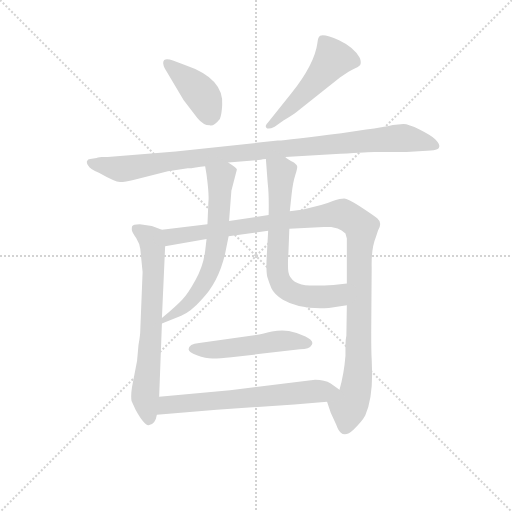
t = 0.00 s
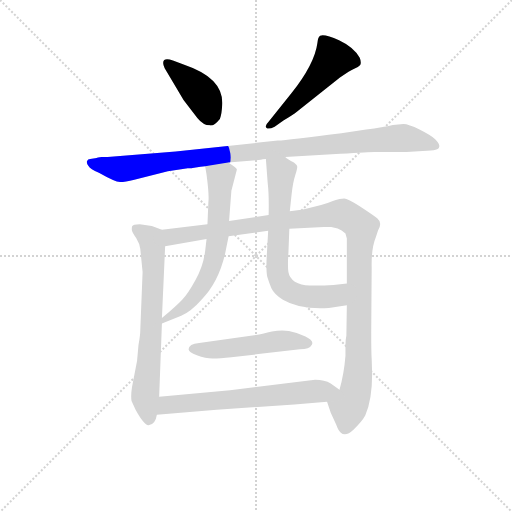
t = 1.54 s
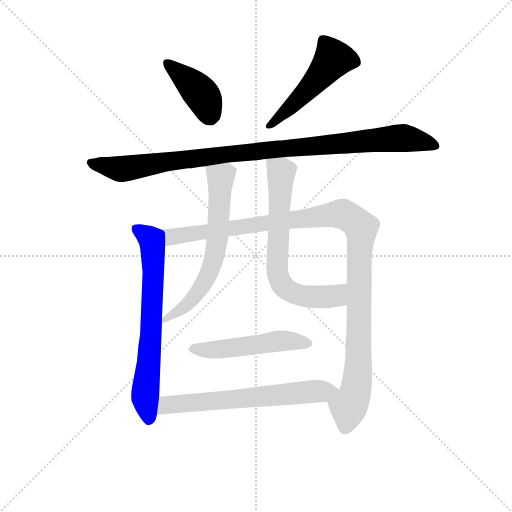
t = 3.09 s
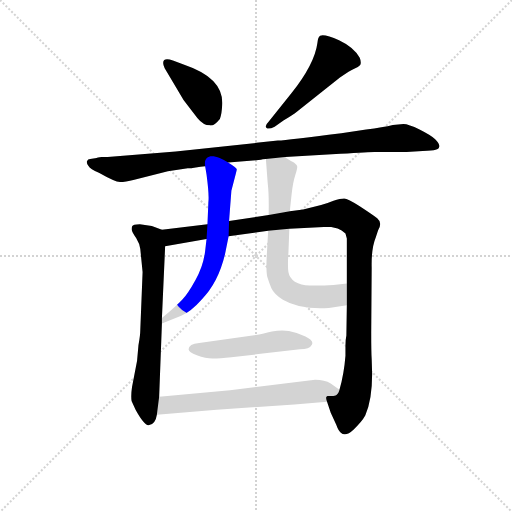
t = 4.63 s
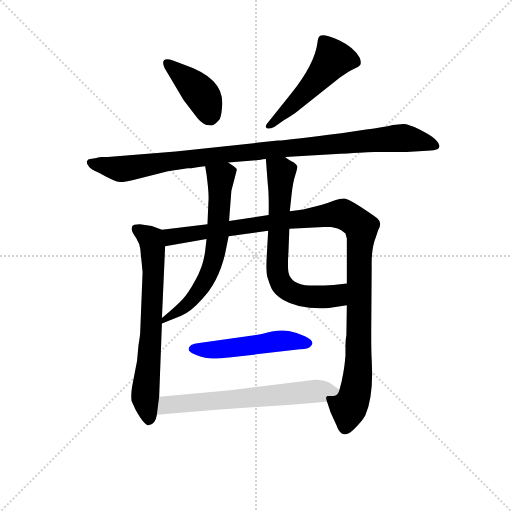
t = 6.17 s
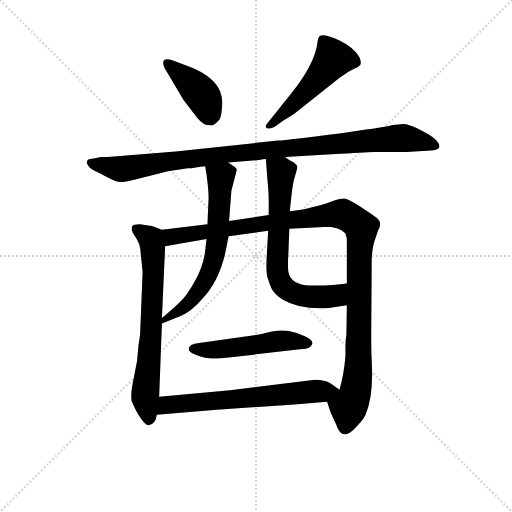
t = 7.72 s

The animated SVG that drew these frames (rendered in a browser with its animation timeline set to each time). Animation: 9 CSS @keyframes rules; one cycle of 7.72 s.

<svg version="1.1" viewBox="0 0 1024 1024" xmlns="http://www.w3.org/2000/svg">
  <g stroke="lightgray" stroke-dasharray="1,1" stroke-width="1" transform="scale(4, 4)">
    <line x1="0" y1="0" x2="256" y2="256"></line>
    <line x1="256" y1="0" x2="0" y2="256"></line>
    <line x1="128" y1="0" x2="128" y2="256"></line>
    <line x1="0" y1="128" x2="256" y2="128"></line>
  </g>
<g transform="scale(0.92, -0.92) translate(60, -900)">
   <style type="text/css">
    @keyframes keyframes0 {
      from {
       stroke: blue;
       stroke-dashoffset: 404;
       stroke-width: 128;
       }
       57% {
       animation-timing-function: step-end;
       stroke: blue;
       stroke-dashoffset: 0;
       stroke-width: 128;
       }
       to {
       stroke: black;
       stroke-width: 1024;
       }
       }
       #make-me-a-hanzi-animation-0 {
         animation: keyframes0 0.578776s both;
         animation-delay: 0.000000s;
         animation-timing-function: linear;
       }
    @keyframes keyframes1 {
      from {
       stroke: blue;
       stroke-dashoffset: 505;
       stroke-width: 128;
       }
       62% {
       animation-timing-function: step-end;
       stroke: blue;
       stroke-dashoffset: 0;
       stroke-width: 128;
       }
       to {
       stroke: black;
       stroke-width: 1024;
       }
       }
       #make-me-a-hanzi-animation-1 {
         animation: keyframes1 0.660970s both;
         animation-delay: 0.578776s;
         animation-timing-function: linear;
       }
    @keyframes keyframes2 {
      from {
       stroke: blue;
       stroke-dashoffset: 1012;
       stroke-width: 128;
       }
       77% {
       animation-timing-function: step-end;
       stroke: blue;
       stroke-dashoffset: 0;
       stroke-width: 128;
       }
       to {
       stroke: black;
       stroke-width: 1024;
       }
       }
       #make-me-a-hanzi-animation-2 {
         animation: keyframes2 1.073568s both;
         animation-delay: 1.239746s;
         animation-timing-function: linear;
       }
    @keyframes keyframes3 {
      from {
       stroke: blue;
       stroke-dashoffset: 692;
       stroke-width: 128;
       }
       69% {
       animation-timing-function: step-end;
       stroke: blue;
       stroke-dashoffset: 0;
       stroke-width: 128;
       }
       to {
       stroke: black;
       stroke-width: 1024;
       }
       }
       #make-me-a-hanzi-animation-3 {
         animation: keyframes3 0.813151s both;
         animation-delay: 2.313314s;
         animation-timing-function: linear;
       }
    @keyframes keyframes4 {
      from {
       stroke: blue;
       stroke-dashoffset: 1132;
       stroke-width: 128;
       }
       79% {
       animation-timing-function: step-end;
       stroke: blue;
       stroke-dashoffset: 0;
       stroke-width: 128;
       }
       to {
       stroke: black;
       stroke-width: 1024;
       }
       }
       #make-me-a-hanzi-animation-4 {
         animation: keyframes4 1.171224s both;
         animation-delay: 3.126465s;
         animation-timing-function: linear;
       }
    @keyframes keyframes5 {
      from {
       stroke: blue;
       stroke-dashoffset: 648;
       stroke-width: 128;
       }
       68% {
       animation-timing-function: step-end;
       stroke: blue;
       stroke-dashoffset: 0;
       stroke-width: 128;
       }
       to {
       stroke: black;
       stroke-width: 1024;
       }
       }
       #make-me-a-hanzi-animation-5 {
         animation: keyframes5 0.777344s both;
         animation-delay: 4.297689s;
         animation-timing-function: linear;
       }
    @keyframes keyframes6 {
      from {
       stroke: blue;
       stroke-dashoffset: 685;
       stroke-width: 128;
       }
       69% {
       animation-timing-function: step-end;
       stroke: blue;
       stroke-dashoffset: 0;
       stroke-width: 128;
       }
       to {
       stroke: black;
       stroke-width: 1024;
       }
       }
       #make-me-a-hanzi-animation-6 {
         animation: keyframes6 0.807454s both;
         animation-delay: 5.075033s;
         animation-timing-function: linear;
       }
    @keyframes keyframes7 {
      from {
       stroke: blue;
       stroke-dashoffset: 508;
       stroke-width: 128;
       }
       62% {
       animation-timing-function: step-end;
       stroke: blue;
       stroke-dashoffset: 0;
       stroke-width: 128;
       }
       to {
       stroke: black;
       stroke-width: 1024;
       }
       }
       #make-me-a-hanzi-animation-7 {
         animation: keyframes7 0.663411s both;
         animation-delay: 5.882487s;
         animation-timing-function: linear;
       }
    @keyframes keyframes8 {
      from {
       stroke: blue;
       stroke-dashoffset: 645;
       stroke-width: 128;
       }
       68% {
       animation-timing-function: step-end;
       stroke: blue;
       stroke-dashoffset: 0;
       stroke-width: 128;
       }
       to {
       stroke: black;
       stroke-width: 1024;
       }
       }
       #make-me-a-hanzi-animation-8 {
         animation: keyframes8 0.774902s both;
         animation-delay: 6.545898s;
         animation-timing-function: linear;
       }
</style>
<path d="M 298.0 751.5 L 339.0 682.5 L 369.0 643.5 Q 382.0 627.5 396.0 627.5 Q 404.0 624.5 418.0 641.5 Q 422.0 650.5 423.0 671.5 Q 427.0 729.5 342.0 758.5 L 316.0 768.5 Q 302.0 773.5 297.0 769.5 Q 292.0 764.5 298.0 751.5 Z" fill="lightgray"></path> 
<path d="M 537.0 624.5 L 557.0 638.5 Q 576.0 649.5 586.0 657.5 L 679.0 731.5 Q 701.0 746.5 710.0 750.5 Q 719.0 753.5 723.0 758.5 Q 726.0 764.5 722.0 774.5 Q 709.0 797.5 677.0 812.5 Q 646.0 826.5 636.0 822.5 Q 631.0 819.5 630.0 806.5 Q 624.0 760.5 573.0 696.5 L 523.0 634.5 Q 515.0 626.5 519.0 622.5 Q 523.0 617.5 537.0 624.5 Z" fill="lightgray"></path> 
<path d="M 817.0 630.5 L 794.0 628.5 Q 773.0 623.5 736.0 618.5 L 682.0 610.5 Q 566.0 595.5 544.0 594.5 L 322.0 570.5 L 174.0 558.5 L 161.0 558.5 Q 151.0 557.5 150.0 556.5 L 136.0 554.5 Q 131.0 554.5 129.0 549.5 Q 128.0 544.5 132.0 539.5 Q 136.0 531.5 155.0 524.5 Q 190.0 504.5 201.0 504.5 Q 212.0 504.5 232.0 509.5 L 305.0 527.5 L 348.0 534.5 Q 352.0 533.5 362.0 535.5 L 376.0 537.5 Q 381.0 538.5 386.0 538.5 L 436.0 546.5 L 507.0 552.5 Q 510.0 554.5 518.0 554.5 L 560.0 558.5 L 680.0 565.5 Q 744.0 569.5 754.0 569.5 L 824.0 569.5 L 859.0 571.5 Q 880.0 572.5 887.0 574.5 Q 894.0 575.5 895.0 581.5 Q 896.0 587.5 886.0 597.5 Q 876.0 606.5 852.0 618.5 Q 828.0 630.5 817.0 630.5 Z" fill="lightgray"></path> 
<path d="M 292.0 400.5 L 270.0 408.5 L 244.0 412.5 Q 229.0 412.5 227.0 407.5 Q 226.0 401.5 227.0 398.5 Q 228.0 394.5 236.0 382.5 Q 244.0 369.5 245.0 358.5 L 250.0 308.5 L 245.0 182.5 Q 245.0 171.5 241.0 149.5 L 238.0 115.5 L 227.0 58.5 Q 224.0 39.5 226.0 28.5 L 235.0 8.5 Q 254.0 -25.5 263.0 -24.5 Q 278.0 -22.5 281.0 -1.5 L 286.0 37.5 L 292.0 196.5 L 292.0 208.5 L 299.0 364.5 C 300.0 394.5 300.0 397.5 292.0 400.5 Z" fill="lightgray"></path> 
<path d="M 391.0 412.5 L 292.0 400.5 C 262.0 396.5 269.0 359.5 299.0 364.5 L 389.0 380.5 L 437.0 386.5 L 523.0 398.5 L 569.0 402.5 L 644.0 406.5 L 660.0 406.5 L 674.0 403.5 Q 683.0 400.5 691.0 392.5 L 694.0 381.5 L 694.0 283.5 L 694.0 236.5 L 693.0 170.5 Q 691.0 161.5 691.0 148.5 L 691.0 126.5 Q 688.0 87.5 678.0 52.5 C 671.0 23.5 641.0 54.5 651.0 26.5 L 659.0 2.5 L 671.0 -23.5 Q 676.0 -37.5 681.0 -40.5 Q 691.0 -50.5 709.0 -33.5 Q 727.0 -16.5 734.0 -3.5 Q 749.0 30.5 749.0 87.5 L 748.0 119.5 Q 747.0 133.5 747.0 176.5 L 748.0 318.5 Q 747.0 360.5 757.0 384.5 L 762.0 399.5 Q 772.0 415.5 760.0 425.5 Q 748.0 434.5 722.0 451.5 Q 696.0 468.5 688.0 468.5 Q 680.0 468.5 665.0 463.5 Q 651.0 457.5 638.0 454.5 L 599.0 444.5 L 570.0 440.5 L 524.0 432.5 L 438.0 419.5 L 391.0 412.5 Z" fill="lightgray"></path> 
<path d="M 386.0 538.5 L 389.0 520.5 Q 395.0 475.5 393.0 460.5 L 391.0 412.5 L 389.0 380.5 L 386.0 354.5 Q 382.0 321.5 365.0 291.5 Q 348.0 260.5 336.0 248.5 Q 325.0 236.5 292.0 208.5 C 269.0 189.5 265.0 185.5 292.0 196.5 L 334.0 213.5 Q 356.0 223.5 378.0 248.5 Q 414.0 284.5 429.0 346.5 L 437.0 386.5 L 438.0 419.5 L 443.0 485.5 L 455.0 531.5 Q 455.0 534.5 436.0 546.5 C 411.0 563.5 381.0 568.5 386.0 538.5 Z" fill="lightgray"></path> 
<path d="M 570.0 440.5 L 574.0 478.5 Q 577.0 504.5 582.0 519.5 Q 587.0 534.5 586.0 538.5 Q 585.0 541.5 579.0 546.5 Q 565.0 553.5 560.0 558.5 C 535.0 575.5 516.0 584.5 518.0 554.5 L 522.0 501.5 Q 525.0 477.5 524.0 432.5 L 523.0 398.5 L 520.0 345.5 Q 518.0 311.5 521.0 298.5 Q 525.0 285.5 530.0 273.5 Q 536.0 260.5 555.0 248.5 Q 592.0 226.5 655.0 230.5 L 694.0 236.5 C 724.0 241.5 724.0 286.5 694.0 283.5 L 665.0 280.5 Q 633.0 278.5 613.0 279.5 Q 594.0 279.5 581.0 287.5 Q 569.0 295.5 567.0 308.5 Q 565.0 321.5 567.0 350.5 L 569.0 402.5 L 570.0 440.5 Z" fill="lightgray"></path> 
<path d="M 443.0 123.5 L 592.0 140.5 Q 613.0 140.5 618.0 150.5 Q 623.0 159.5 604.0 168.5 Q 585.0 177.5 568.0 180.5 Q 552.0 183.5 531.0 179.5 Q 511.0 174.5 500.0 172.5 L 373.0 154.5 Q 350.0 152.5 350.0 140.5 Q 350.0 134.5 368.0 127.5 Q 387.0 120.5 402.0 120.5 Q 418.0 120.5 443.0 123.5 Z" fill="lightgray"></path> 
<path d="M 281.0 -1.5 L 411.0 9.5 L 580.0 20.5 L 651.0 26.5 C 681.0 29.5 702.0 34.5 678.0 52.5 L 659.0 66.5 Q 646.0 74.5 625.0 74.5 L 440.0 51.5 L 286.0 37.5 C 256.0 34.5 251.0 -4.5 281.0 -1.5 Z" fill="lightgray"></path> 
      <clipPath id="make-me-a-hanzi-clip-0">
      <path d="M 298.0 751.5 L 339.0 682.5 L 369.0 643.5 Q 382.0 627.5 396.0 627.5 Q 404.0 624.5 418.0 641.5 Q 422.0 650.5 423.0 671.5 Q 427.0 729.5 342.0 758.5 L 316.0 768.5 Q 302.0 773.5 297.0 769.5 Q 292.0 764.5 298.0 751.5 Z" fill="lightgray"></path>
      </clipPath>
      <path clip-path="url(#make-me-a-hanzi-clip-0)" d="M 302.0 763.5 L 374.0 699.5 L 396.0 652.5 " fill="none" id="make-me-a-hanzi-animation-0" stroke-dasharray="276 552" stroke-linecap="round"></path>

      <clipPath id="make-me-a-hanzi-clip-1">
      <path d="M 537.0 624.5 L 557.0 638.5 Q 576.0 649.5 586.0 657.5 L 679.0 731.5 Q 701.0 746.5 710.0 750.5 Q 719.0 753.5 723.0 758.5 Q 726.0 764.5 722.0 774.5 Q 709.0 797.5 677.0 812.5 Q 646.0 826.5 636.0 822.5 Q 631.0 819.5 630.0 806.5 Q 624.0 760.5 573.0 696.5 L 523.0 634.5 Q 515.0 626.5 519.0 622.5 Q 523.0 617.5 537.0 624.5 Z" fill="lightgray"></path>
      </clipPath>
      <path clip-path="url(#make-me-a-hanzi-clip-1)" d="M 641.0 814.5 L 663.0 769.5 L 602.0 697.5 L 524.0 627.5 " fill="none" id="make-me-a-hanzi-animation-1" stroke-dasharray="377 754" stroke-linecap="round"></path>

      <clipPath id="make-me-a-hanzi-clip-2">
      <path d="M 817.0 630.5 L 794.0 628.5 Q 773.0 623.5 736.0 618.5 L 682.0 610.5 Q 566.0 595.5 544.0 594.5 L 322.0 570.5 L 174.0 558.5 L 161.0 558.5 Q 151.0 557.5 150.0 556.5 L 136.0 554.5 Q 131.0 554.5 129.0 549.5 Q 128.0 544.5 132.0 539.5 Q 136.0 531.5 155.0 524.5 Q 190.0 504.5 201.0 504.5 Q 212.0 504.5 232.0 509.5 L 305.0 527.5 L 348.0 534.5 Q 352.0 533.5 362.0 535.5 L 376.0 537.5 Q 381.0 538.5 386.0 538.5 L 436.0 546.5 L 507.0 552.5 Q 510.0 554.5 518.0 554.5 L 560.0 558.5 L 680.0 565.5 Q 744.0 569.5 754.0 569.5 L 824.0 569.5 L 859.0 571.5 Q 880.0 572.5 887.0 574.5 Q 894.0 575.5 895.0 581.5 Q 896.0 587.5 886.0 597.5 Q 876.0 606.5 852.0 618.5 Q 828.0 630.5 817.0 630.5 Z" fill="lightgray"></path>
      </clipPath>
      <path clip-path="url(#make-me-a-hanzi-clip-2)" d="M 137.0 546.5 L 218.0 533.5 L 411.0 562.5 L 802.0 599.5 L 887.0 583.5 " fill="none" id="make-me-a-hanzi-animation-2" stroke-dasharray="884 1768" stroke-linecap="round"></path>

      <clipPath id="make-me-a-hanzi-clip-3">
      <path d="M 292.0 400.5 L 270.0 408.5 L 244.0 412.5 Q 229.0 412.5 227.0 407.5 Q 226.0 401.5 227.0 398.5 Q 228.0 394.5 236.0 382.5 Q 244.0 369.5 245.0 358.5 L 250.0 308.5 L 245.0 182.5 Q 245.0 171.5 241.0 149.5 L 238.0 115.5 L 227.0 58.5 Q 224.0 39.5 226.0 28.5 L 235.0 8.5 Q 254.0 -25.5 263.0 -24.5 Q 278.0 -22.5 281.0 -1.5 L 286.0 37.5 L 292.0 196.5 L 292.0 208.5 L 299.0 364.5 C 300.0 394.5 300.0 397.5 292.0 400.5 Z" fill="lightgray"></path>
      </clipPath>
      <path clip-path="url(#make-me-a-hanzi-clip-3)" d="M 234.0 403.5 L 267.0 381.5 L 272.0 365.5 L 269.0 173.5 L 256.0 46.5 L 264.0 -12.5 " fill="none" id="make-me-a-hanzi-animation-3" stroke-dasharray="564 1128" stroke-linecap="round"></path>

      <clipPath id="make-me-a-hanzi-clip-4">
      <path d="M 391.0 412.5 L 292.0 400.5 C 262.0 396.5 269.0 359.5 299.0 364.5 L 389.0 380.5 L 437.0 386.5 L 523.0 398.5 L 569.0 402.5 L 644.0 406.5 L 660.0 406.5 L 674.0 403.5 Q 683.0 400.5 691.0 392.5 L 694.0 381.5 L 694.0 283.5 L 694.0 236.5 L 693.0 170.5 Q 691.0 161.5 691.0 148.5 L 691.0 126.5 Q 688.0 87.5 678.0 52.5 C 671.0 23.5 641.0 54.5 651.0 26.5 L 659.0 2.5 L 671.0 -23.5 Q 676.0 -37.5 681.0 -40.5 Q 691.0 -50.5 709.0 -33.5 Q 727.0 -16.5 734.0 -3.5 Q 749.0 30.5 749.0 87.5 L 748.0 119.5 Q 747.0 133.5 747.0 176.5 L 748.0 318.5 Q 747.0 360.5 757.0 384.5 L 762.0 399.5 Q 772.0 415.5 760.0 425.5 Q 748.0 434.5 722.0 451.5 Q 696.0 468.5 688.0 468.5 Q 680.0 468.5 665.0 463.5 Q 651.0 457.5 638.0 454.5 L 599.0 444.5 L 570.0 440.5 L 524.0 432.5 L 438.0 419.5 L 391.0 412.5 Z" fill="lightgray"></path>
      </clipPath>
      <path clip-path="url(#make-me-a-hanzi-clip-4)" d="M 300.0 395.5 L 319.0 385.5 L 680.0 435.5 L 724.0 407.5 L 718.0 91.5 L 713.0 48.5 L 697.0 12.5 L 691.0 -26.5 " fill="none" id="make-me-a-hanzi-animation-4" stroke-dasharray="1004 2008" stroke-linecap="round"></path>

      <clipPath id="make-me-a-hanzi-clip-5">
      <path d="M 386.0 538.5 L 389.0 520.5 Q 395.0 475.5 393.0 460.5 L 391.0 412.5 L 389.0 380.5 L 386.0 354.5 Q 382.0 321.5 365.0 291.5 Q 348.0 260.5 336.0 248.5 Q 325.0 236.5 292.0 208.5 C 269.0 189.5 265.0 185.5 292.0 196.5 L 334.0 213.5 Q 356.0 223.5 378.0 248.5 Q 414.0 284.5 429.0 346.5 L 437.0 386.5 L 438.0 419.5 L 443.0 485.5 L 455.0 531.5 Q 455.0 534.5 436.0 546.5 C 411.0 563.5 381.0 568.5 386.0 538.5 Z" fill="lightgray"></path>
      </clipPath>
      <path clip-path="url(#make-me-a-hanzi-clip-5)" d="M 393.0 535.5 L 419.0 513.5 L 414.0 392.5 L 403.0 327.5 L 371.0 265.5 L 343.0 234.5 L 310.0 211.5 L 302.0 212.5 L 298.0 202.5 " fill="none" id="make-me-a-hanzi-animation-5" stroke-dasharray="520 1040" stroke-linecap="round"></path>

      <clipPath id="make-me-a-hanzi-clip-6">
      <path d="M 570.0 440.5 L 574.0 478.5 Q 577.0 504.5 582.0 519.5 Q 587.0 534.5 586.0 538.5 Q 585.0 541.5 579.0 546.5 Q 565.0 553.5 560.0 558.5 C 535.0 575.5 516.0 584.5 518.0 554.5 L 522.0 501.5 Q 525.0 477.5 524.0 432.5 L 523.0 398.5 L 520.0 345.5 Q 518.0 311.5 521.0 298.5 Q 525.0 285.5 530.0 273.5 Q 536.0 260.5 555.0 248.5 Q 592.0 226.5 655.0 230.5 L 694.0 236.5 C 724.0 241.5 724.0 286.5 694.0 283.5 L 665.0 280.5 Q 633.0 278.5 613.0 279.5 Q 594.0 279.5 581.0 287.5 Q 569.0 295.5 567.0 308.5 Q 565.0 321.5 567.0 350.5 L 569.0 402.5 L 570.0 440.5 Z" fill="lightgray"></path>
      </clipPath>
      <path clip-path="url(#make-me-a-hanzi-clip-6)" d="M 526.0 548.5 L 551.0 522.5 L 542.0 334.5 L 549.0 287.5 L 571.0 265.5 L 605.0 256.5 L 670.0 256.5 L 687.0 275.5 " fill="none" id="make-me-a-hanzi-animation-6" stroke-dasharray="557 1114" stroke-linecap="round"></path>

      <clipPath id="make-me-a-hanzi-clip-7">
      <path d="M 443.0 123.5 L 592.0 140.5 Q 613.0 140.5 618.0 150.5 Q 623.0 159.5 604.0 168.5 Q 585.0 177.5 568.0 180.5 Q 552.0 183.5 531.0 179.5 Q 511.0 174.5 500.0 172.5 L 373.0 154.5 Q 350.0 152.5 350.0 140.5 Q 350.0 134.5 368.0 127.5 Q 387.0 120.5 402.0 120.5 Q 418.0 120.5 443.0 123.5 Z" fill="lightgray"></path>
      </clipPath>
      <path clip-path="url(#make-me-a-hanzi-clip-7)" d="M 358.0 141.5 L 433.0 141.5 L 560.0 159.5 L 608.0 153.5 " fill="none" id="make-me-a-hanzi-animation-7" stroke-dasharray="380 760" stroke-linecap="round"></path>

      <clipPath id="make-me-a-hanzi-clip-8">
      <path d="M 281.0 -1.5 L 411.0 9.5 L 580.0 20.5 L 651.0 26.5 C 681.0 29.5 702.0 34.5 678.0 52.5 L 659.0 66.5 Q 646.0 74.5 625.0 74.5 L 440.0 51.5 L 286.0 37.5 C 256.0 34.5 251.0 -4.5 281.0 -1.5 Z" fill="lightgray"></path>
      </clipPath>
      <path clip-path="url(#make-me-a-hanzi-clip-8)" d="M 288.0 4.5 L 311.0 21.5 L 670.0 51.5 " fill="none" id="make-me-a-hanzi-animation-8" stroke-dasharray="517 1034" stroke-linecap="round"></path>

</g>
</svg>
